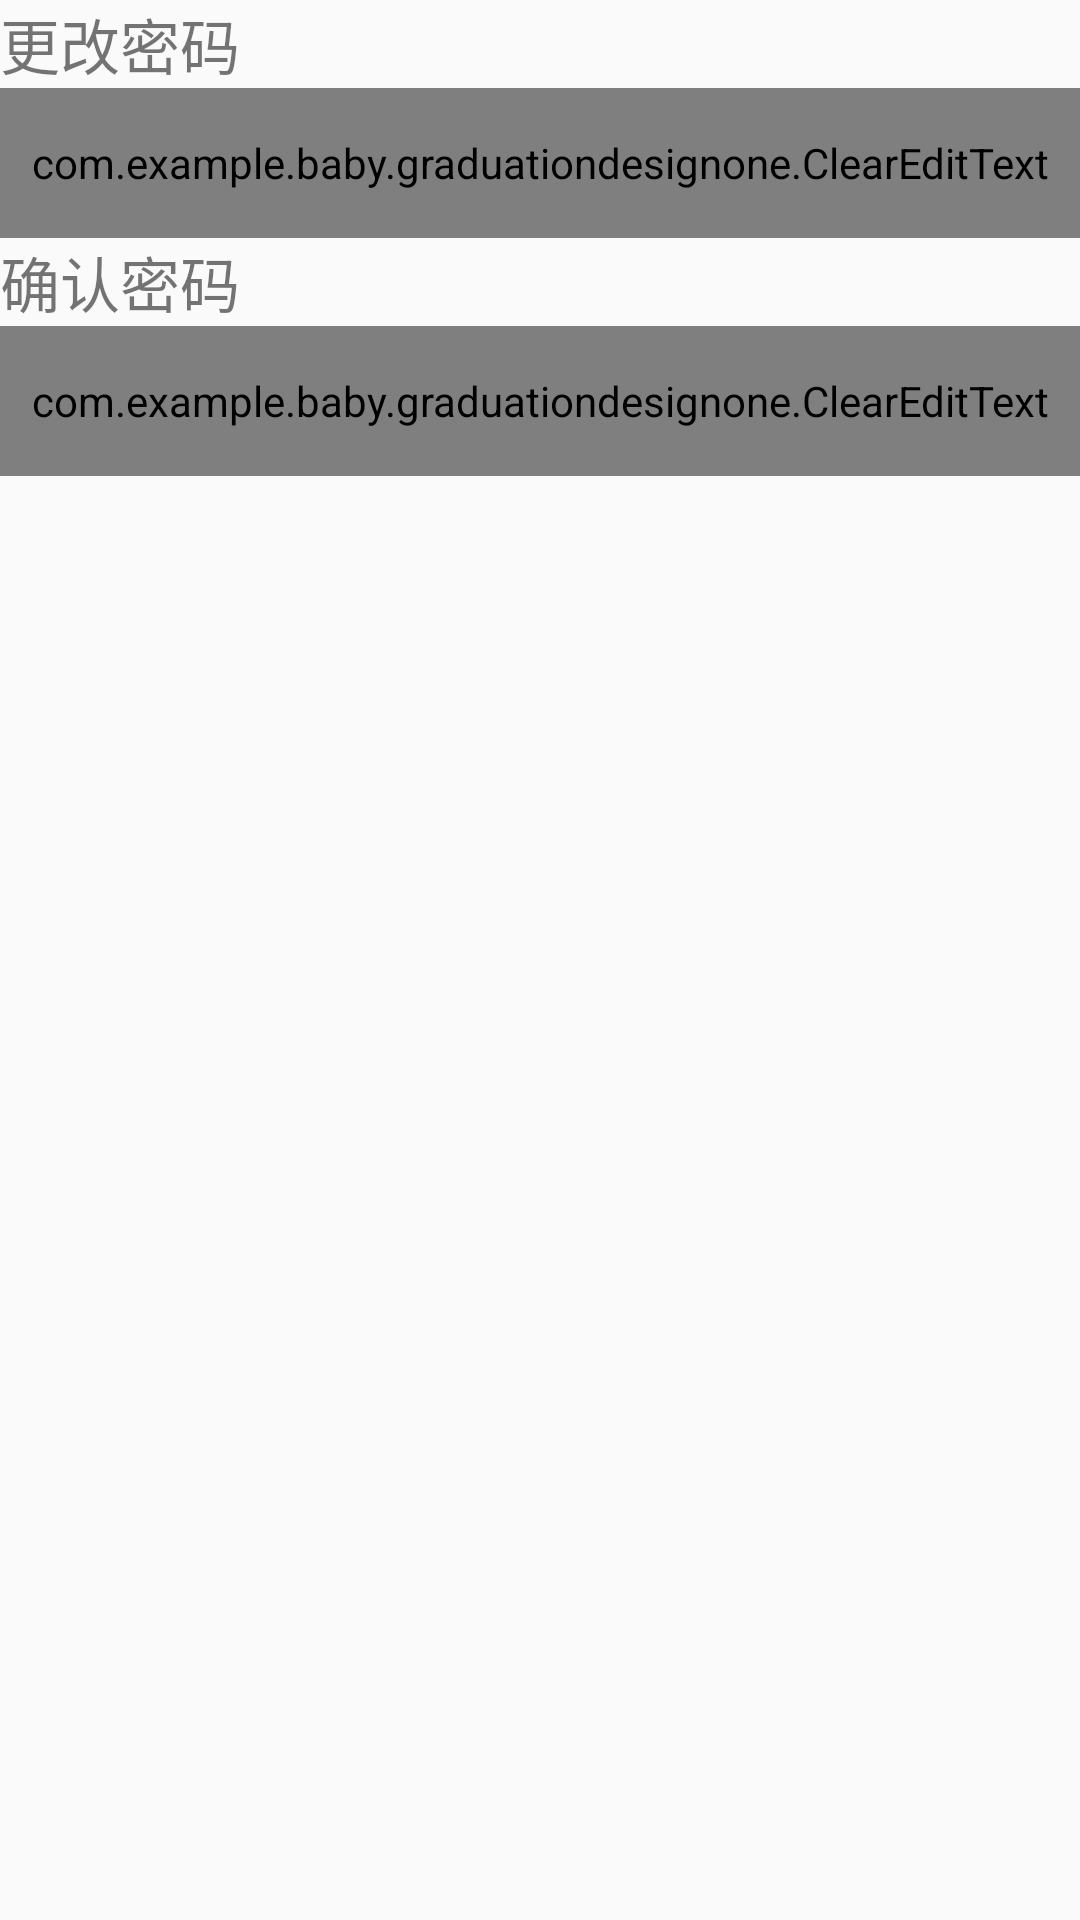

The Android layout XML behind this screen, and the referenced resources:
<!-- AndroidManifest.xml: application theme AppTheme -->
<!-- res/layout/dialog.xml -->
<?xml version="1.0" encoding="utf-8"?>
<LinearLayout
    xmlns:android="http://schemas.android.com/apk/res/android"
    android:id="@+id/dialog"
    android:layout_width="fill_parent"
    android:layout_height="fill_parent"
    android:orientation="vertical">

    <TextView
        android:id="@+id/textView1"
        android:layout_width="wrap_content"
        android:layout_height="wrap_content"
        android:text="更改密码"
        android:textSize="20dp"/>

    <com.example.baby.graduationdesignone.ClearEditText
        android:id="@+id/editTextName"
        android:layout_width="match_parent"
        android:layout_height="50dp"
        android:singleLine="true"/>

    <TextView
        android:id="@+id/textView2"
        android:layout_width="wrap_content"
        android:layout_height="wrap_content"
        android:text="确认密码"
        android:textSize="20dp"/>

    <com.example.baby.graduationdesignone.ClearEditText
        android:id="@+id/editTextNum"
        android:layout_width="match_parent"
        android:layout_height="50dp"
        android:maxLines="1"
        android:singleLine="true"/>

</LinearLayout>
<!-- resources referenced by this layout -->
<resources>
  <style name="AppTheme" parent="Theme.AppCompat.Light.DarkActionBar">
          
          <item name="colorPrimary">@color/colorPrimary</item>
          <item name="colorPrimaryDark">@color/colorPrimaryDark</item>
          <item name="colorAccent">@color/colorAccent</item>
      </style>
  <color name="colorPrimary">#3F51B5</color>
  <color name="colorPrimaryDark">#002447</color>
  <color name="colorAccent">#FF4081</color>
</resources>
